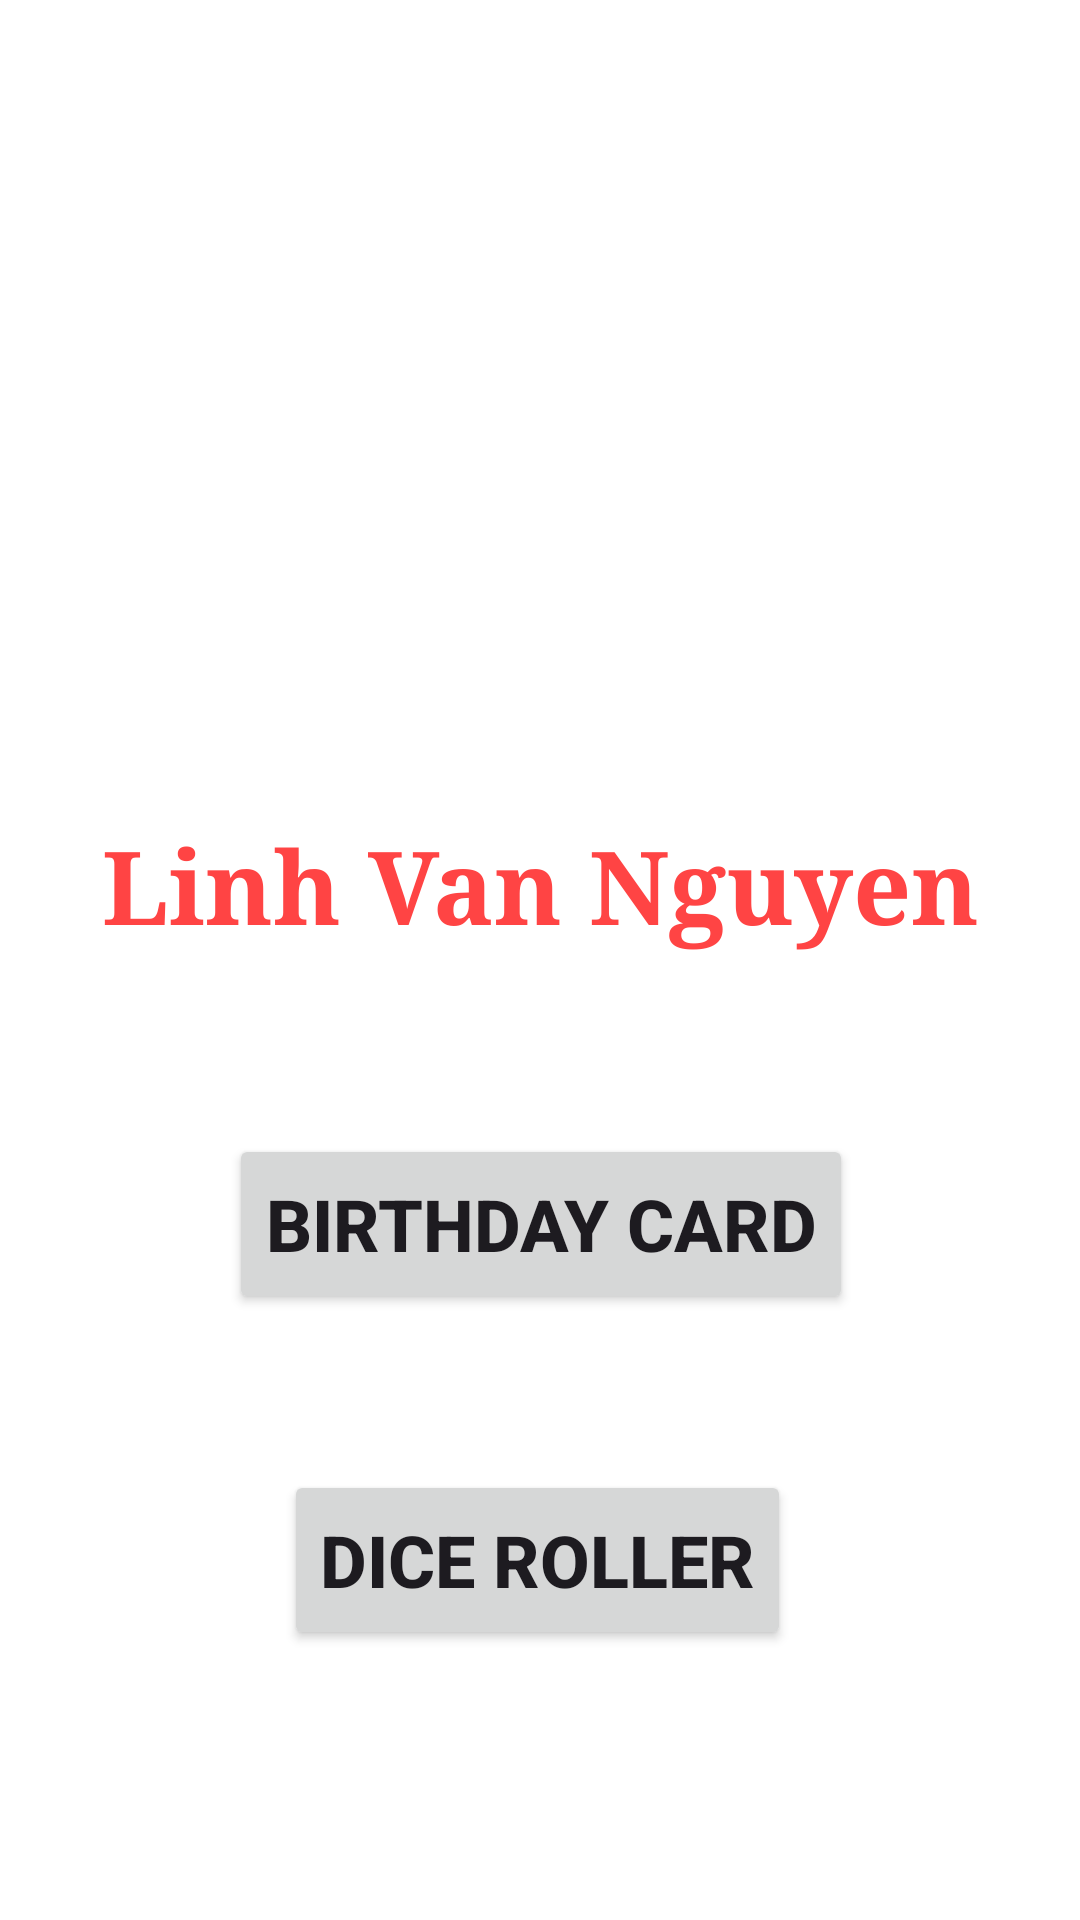

Write the Android layout XML for this screen, with the resource values it uses.
<!-- AndroidManifest.xml: application theme Theme.AppsKotlinDemo1 -->
<!-- res/layout/activity_main.xml -->
<?xml version="1.0" encoding="utf-8"?>
<androidx.constraintlayout.widget.ConstraintLayout xmlns:android="http://schemas.android.com/apk/res/android"
    xmlns:app="http://schemas.android.com/apk/res-auto"
    xmlns:tools="http://schemas.android.com/tools"
    android:id="@+id/main"
    android:layout_width="match_parent"
    android:layout_height="match_parent"
    android:background="@color/white"
    tools:context=".MainActivity">

    <TextView
        android:id="@+id/tvMyName"
        android:layout_width="wrap_content"
        android:layout_height="wrap_content"
        android:layout_marginTop="272dp"
        android:fontFamily="serif"
        android:text="@string/coder_name"
        android:textAlignment="center"
        android:textColor="@android:color/holo_red_light"
        android:textSize="34sp"
        android:textStyle="bold"
        app:layout_constraintEnd_toEndOf="parent"
        app:layout_constraintStart_toStartOf="parent"
        app:layout_constraintTop_toTopOf="parent" />

    <Button
        android:id="@+id/btnBirthdayCard"
        style="@android:style/Widget.Material.Button"
        android:layout_width="wrap_content"
        android:layout_height="wrap_content"
        android:layout_marginTop="60dp"
        android:minWidth="90dip"
        android:minHeight="60dip"
        android:text="Birthday Card"
        android:textAlignment="center"
        android:textSize="24sp"
        android:textStyle="bold"
        app:layout_constraintEnd_toEndOf="@+id/tvMyName"
        app:layout_constraintStart_toStartOf="@+id/tvMyName"
        app:layout_constraintTop_toBottomOf="@+id/tvMyName"
        tools:ignore="HardcodedText" />

    <Button
        android:id="@+id/btnDiceRoller"
        style="@android:style/Widget.Material.Button"
        android:layout_width="wrap_content"
        android:layout_height="wrap_content"
        android:layout_marginTop="52dp"
        android:minWidth="90dip"
        android:minHeight="60dip"
        android:text="Dice Roller"
        android:textAlignment="center"
        android:textSize="24sp"
        android:textStyle="bold"
        app:layout_constraintEnd_toEndOf="@+id/btnBirthdayCard"
        app:layout_constraintHorizontal_bias="0.466"
        app:layout_constraintStart_toStartOf="@+id/btnBirthdayCard"
        app:layout_constraintTop_toBottomOf="@+id/btnBirthdayCard"
        tools:ignore="HardcodedText" />

</androidx.constraintlayout.widget.ConstraintLayout>
<!-- resources referenced by this layout -->
<resources>
  <string name="coder_name">Linh Van Nguyen</string>
  <style name="Theme.AppsKotlinDemo1" parent="Base.Theme.AppsKotlinDemo1" />
  <style name="Base.Theme.AppsKotlinDemo1" parent="Theme.Material3.DayNight.NoActionBar">
          
          
      </style>
  <!-- not gathered from this repository: default colours our renderer supplied (Android Studio template values) -->
  <color name="white">#FFFFFFFF</color>
</resources>
